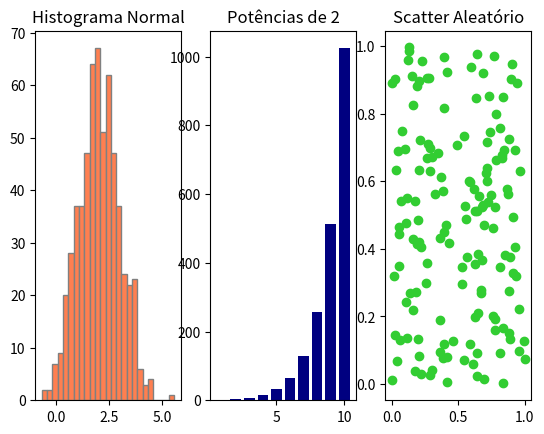

This figure's Python source:
from matplotlib import pyplot as plt
import numpy as np

numeros = np.random.normal(2, 1, 600)

plt.subplot(1, 3, 1)
plt.hist(numeros, bins=25, color='coral', edgecolor='gray')
plt.title("Histograma Normal")

potencias2 = np.arange(1, 11)
potencias22 = 2**potencias2

plt.subplot(1, 3, 2)
plt.bar(potencias2, potencias22, color='navy')
plt.title("Potências de 2")

x = np.random.rand(150)
y = np.random.rand(150)

plt.subplot(1, 3, 3)
plt.scatter(x, y, color="limegreen")
plt.title("Scatter Aleatório")



plt.show()
